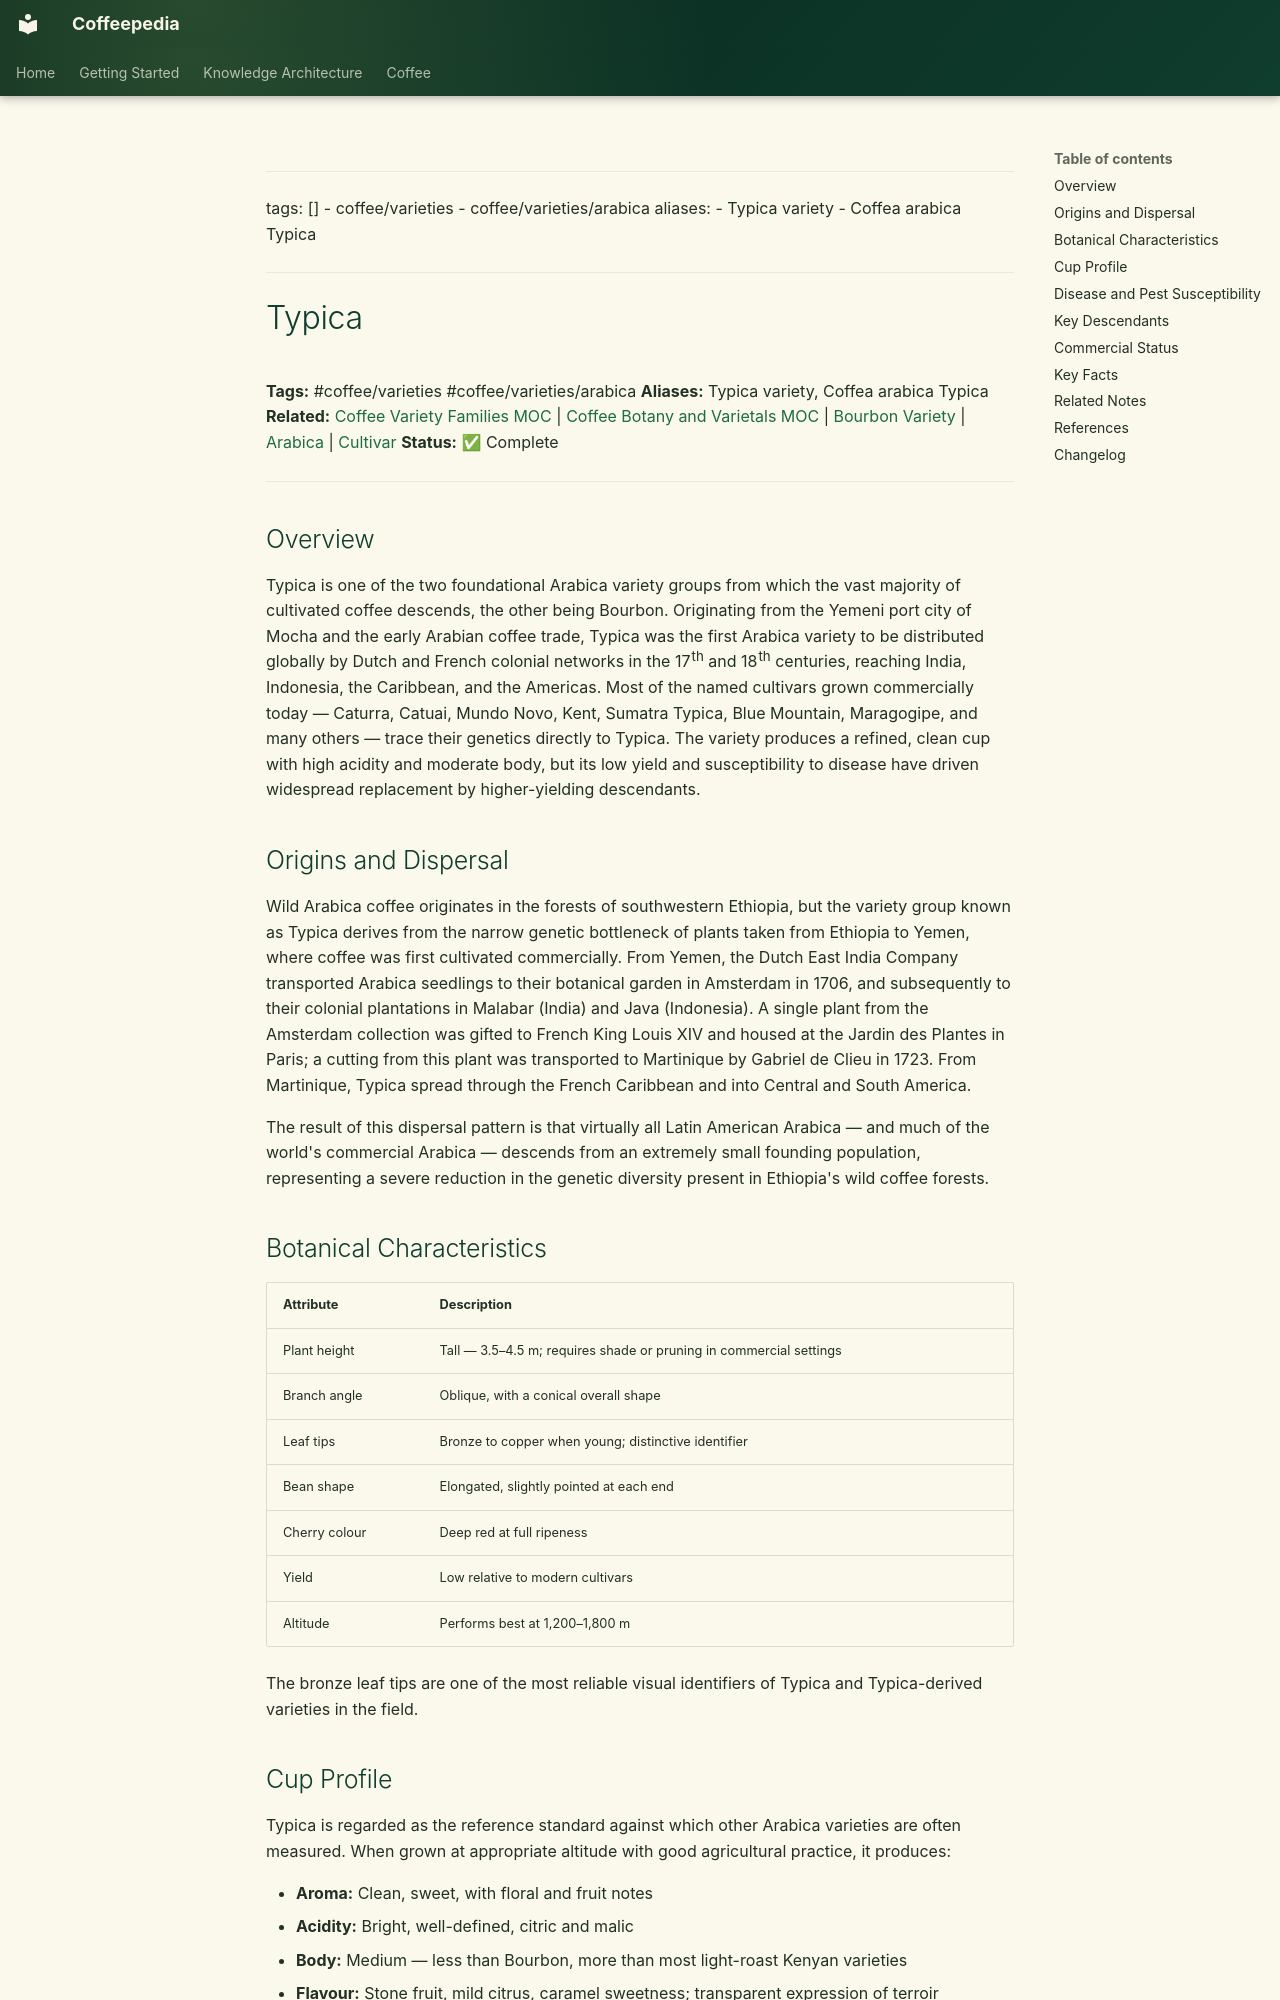

repository: Vauldt/all-about-coffee · page: coffee/coffee-varieties/typica/index.html · generator: mkdocs

---
tags: []
  - coffee/varieties
  - coffee/varieties/arabica
aliases:
  - Typica variety
  - Coffea arabica Typica
---

# Typica

**Tags:** #coffee/varieties #coffee/varieties/arabica
**Aliases:** Typica variety, Coffea arabica Typica
**Related:** [Coffee Variety Families MOC](../maps-of-content/coffee-variety-families-moc.md) | [Coffee Botany and Varietals MOC](../maps-of-content/coffee-botany-and-varietals-moc.md) | [Bourbon Variety](bourbon-variety.md) | [Arabica](arabica.md) | [Cultivar](cultivar.md)
**Status:** ✅ Complete

---

## Overview

Typica is one of the two foundational Arabica variety groups from which the vast majority of cultivated coffee descends, the other being Bourbon. Originating from the Yemeni port city of Mocha and the early Arabian coffee trade, Typica was the first Arabica variety to be distributed globally by Dutch and French colonial networks in the 17th and 18th centuries, reaching India, Indonesia, the Caribbean, and the Americas. Most of the named cultivars grown commercially today — Caturra, Catuai, Mundo Novo, Kent, Sumatra Typica, Blue Mountain, Maragogipe, and many others — trace their genetics directly to Typica. The variety produces a refined, clean cup with high acidity and moderate body, but its low yield and susceptibility to disease have driven widespread replacement by higher-yielding descendants.

## Origins and Dispersal

Wild Arabica coffee originates in the forests of southwestern Ethiopia, but the variety group known as Typica derives from the narrow genetic bottleneck of plants taken from Ethiopia to Yemen, where coffee was first cultivated commercially. From Yemen, the Dutch East India Company transported Arabica seedlings to their botanical garden in Amsterdam in 1706, and subsequently to their colonial plantations in Malabar (India) and Java (Indonesia). A single plant from the Amsterdam collection was gifted to French King Louis XIV and housed at the Jardin des Plantes in Paris; a cutting from this plant was transported to Martinique by Gabriel de Clieu in 1723. From Martinique, Typica spread through the French Caribbean and into Central and South America.

The result of this dispersal pattern is that virtually all Latin American Arabica — and much of the world's commercial Arabica — descends from an extremely small founding population, representing a severe reduction in the genetic diversity present in Ethiopia's wild coffee forests.

## Botanical Characteristics

| Attribute | Description |
| :--- | :--- |
| Plant height | Tall — 3.5–4.5 m; requires shade or pruning in commercial settings |
| Branch angle | Oblique, with a conical overall shape |
| Leaf tips | Bronze to copper when young; distinctive identifier |
| Bean shape | Elongated, slightly pointed at each end |
| Cherry colour | Deep red at full ripeness |
| Yield | Low relative to modern cultivars |
| Altitude | Performs best at 1,200–1,800 m |

The bronze leaf tips are one of the most reliable visual identifiers of Typica and Typica-derived varieties in the field.
